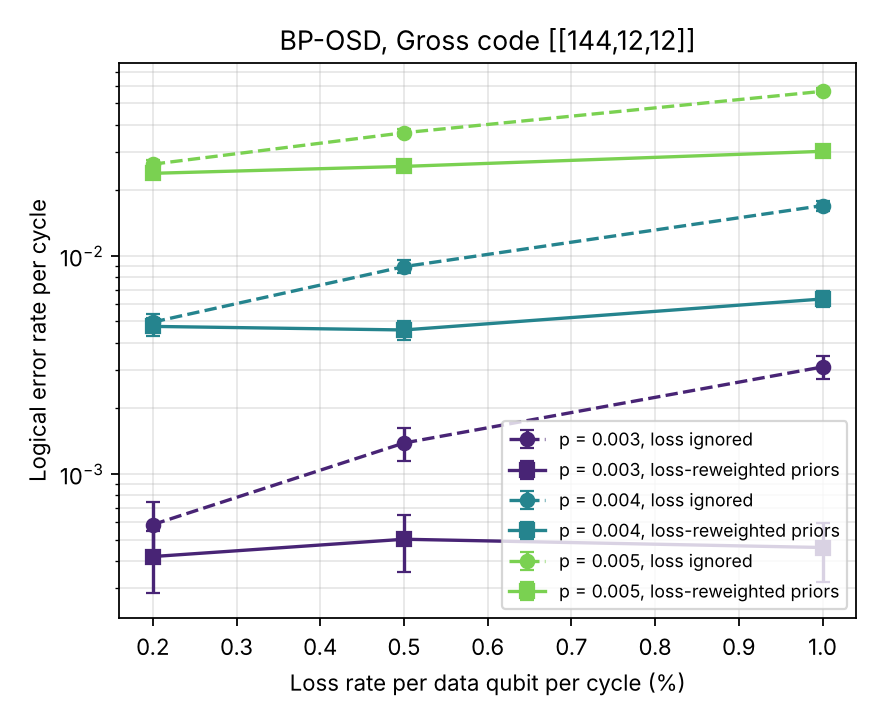

Source data for this figure (header and first rows):
decoder, p, p_loss, mode, seed, shots, failed_pairs, ler, ler_err, mean_ms, host, files, skipped
bposd, 0.003, 0.002, reweight, 2, 2000, 10, 0.0004176, 0.0001321, 227.1, Gonzalos-MacBook-Pro-5.local, bposd_p0.003_l0.002_reweight_s2_n2000_sh…, 
bposd, 0.003, 0.002, unaware, 2, 2000, 14, 0.0005852, 0.0001565, 145.8, Gonzalos-MacBook-Pro-5.local, bposd_p0.003_l0.002_unaware_s2_n2000_sha…, 
bposd, 0.003, 0.005, reweight, 2, 2000, 12, 0.0005014, 0.0001448, 178.3, Gonzalos-MacBook-Pro-5.local, bposd_p0.003_l0.005_reweight_s2_n2000_sh…, 
bposd, 0.003, 0.005, unaware, 2, 2000, 33, 0.001386, 0.0002413, 144.6, Gonzalos-MacBook-Pro-5.local, bposd_p0.003_l0.005_unaware_s2_n2000_sha…, 
bposd, 0.003, 0.01, reweight, 2, 2000, 11, 0.0004595, 0.0001386, 225.5, Gonzalos-MacBook-Pro-5.local, bposd_p0.003_l0.01_reweight_s2_n2000_sha…, 
bposd, 0.003, 0.01, unaware, 2, 2000, 73, 0.003094, 0.0003623, 191.3, Gonzalos-MacBook-Pro-5.local, bposd_p0.003_l0.01_unaware_s2_n2000_shar…, 
bposd, 0.004, 0.002, reweight, 2, 2000, 111, 0.004747, 0.0004507, 559.7, Gonzalos-MacBook-Pro-5.local, bposd_p0.004_l0.002_reweight_s2_n2000_sh…, 
bposd, 0.004, 0.002, unaware, 2, 2000, 116, 0.004967, 0.0004613, 382.5, Gonzalos-MacBook-Pro-5.local, bposd_p0.004_l0.002_unaware_s2_n2000_sha…, 
bposd, 0.004, 0.005, reweight, 2, 2000, 107, 0.004572, 0.0004421, 455.1, Gonzalos-MacBook-Pro-5.local, bposd_p0.004_l0.005_reweight_s2_n2000_sh…, 
bposd, 0.004, 0.005, unaware, 2, 2000, 204, 0.008925, 0.0006246, 354.4, Gonzalos-MacBook-Pro-5.local, bposd_p0.004_l0.005_unaware_s2_n2000_sha…, 
bposd, 0.004, 0.01, reweight, 2, 2000, 147, 0.006342, 0.000523, 543.3, Gonzalos-MacBook-Pro-5.local, bposd_p0.004_l0.01_reweight_s2_n2000_sha…, 
bposd, 0.004, 0.01, unaware, 2, 2000, 372, 0.017, 0.0008799, 402.4, Gonzalos-MacBook-Pro-5.local, bposd_p0.004_l0.01_unaware_s2_n2000_shar…, 
bposd, 0.005, 0.002, reweight, 2, 2000, 504, 0.02391, 0.001062, 884.5, Gonzalos-MacBook-Pro-5.local, bposd_p0.005_l0.002_reweight_s2_n2000_sh…, 
bposd, 0.005, 0.002, unaware, 2, 2000, 548, 0.02633, 0.001122, 580.1, Gonzalos-MacBook-Pro-5.local, bposd_p0.005_l0.002_unaware_s2_n2000_sha…, 
bposd, 0.005, 0.005, reweight, 2, 2000, 537, 0.02572, 0.001107, 748.6, Gonzalos-MacBook-Pro-5.local, bposd_p0.005_l0.005_reweight_s2_n2000_sh…, 
bposd, 0.005, 0.005, unaware, 2, 2000, 723, 0.0367, 0.001361, 563.1, Gonzalos-MacBook-Pro-5.local, bposd_p0.005_l0.005_unaware_s2_n2000_sha…, 
bposd, 0.005, 0.01, reweight, 2, 2000, 615, 0.03016, 0.001213, 704.5, Gonzalos-MacBook-Pro-5.local, bposd_p0.005_l0.01_reweight_s2_n2000_sha…, 
bposd, 0.005, 0.01, unaware, 2, 2000, 1009, 0.05684, 0.001792, 734.8, Gonzalos-MacBook-Pro-5.local, bposd_p0.005_l0.01_unaware_s2_n2000_shar…, 
